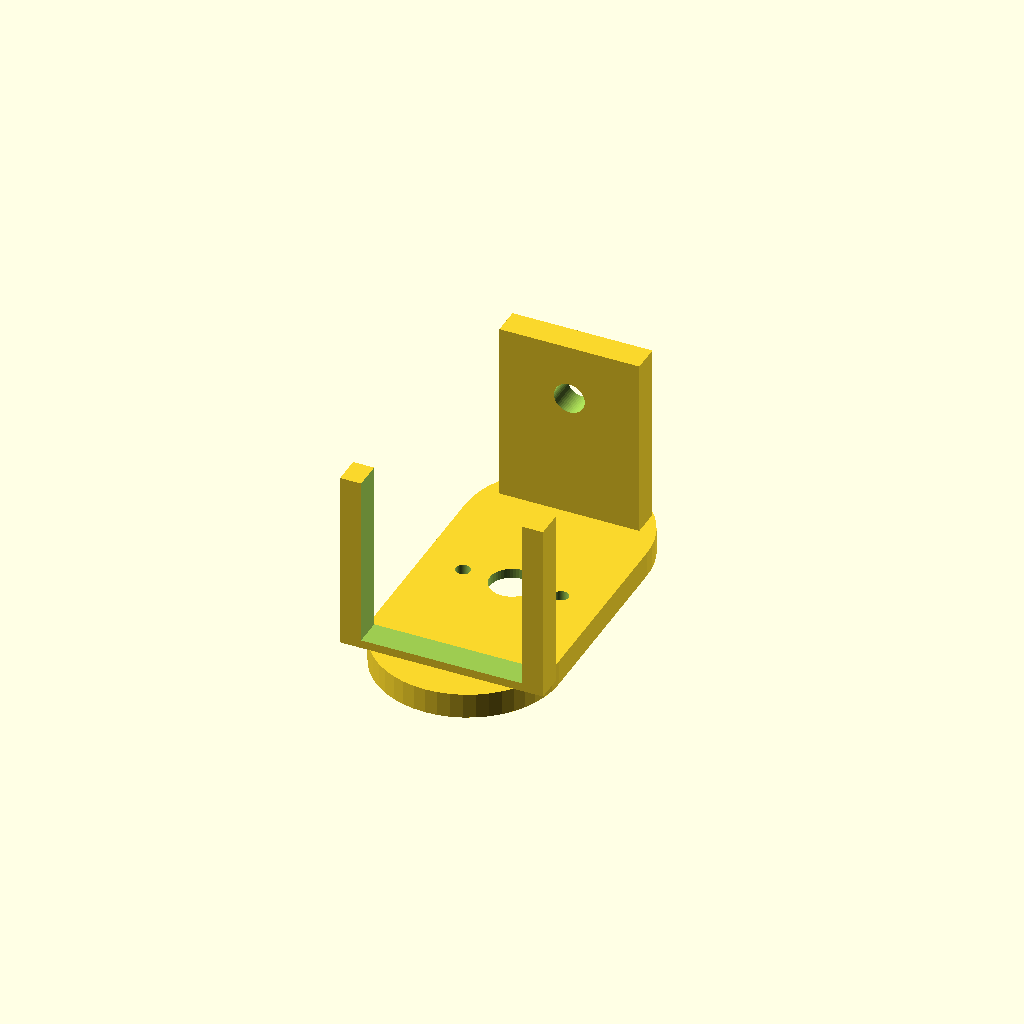
Cell 1 — every parameter at its default value.
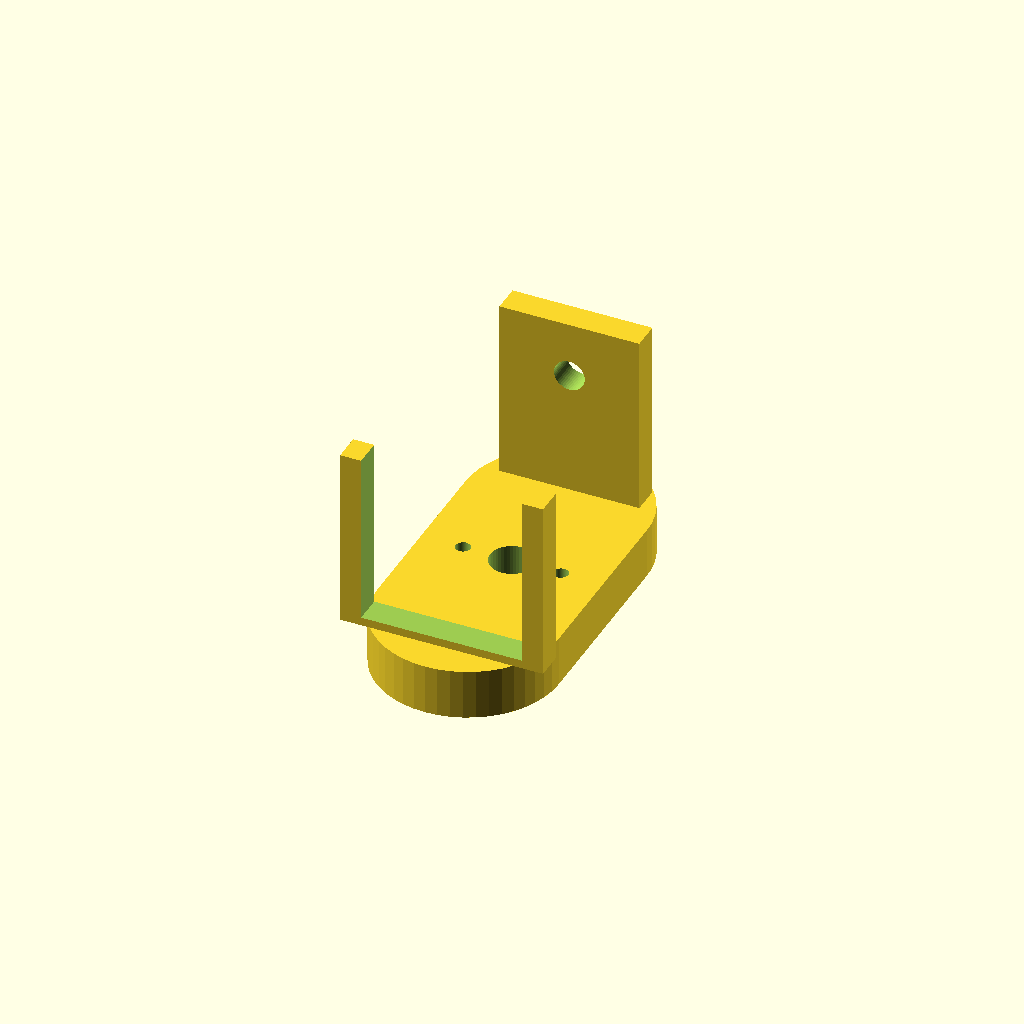
Cell 2 — yoke_plate_t set to 7.2, the other parameters unchanged.
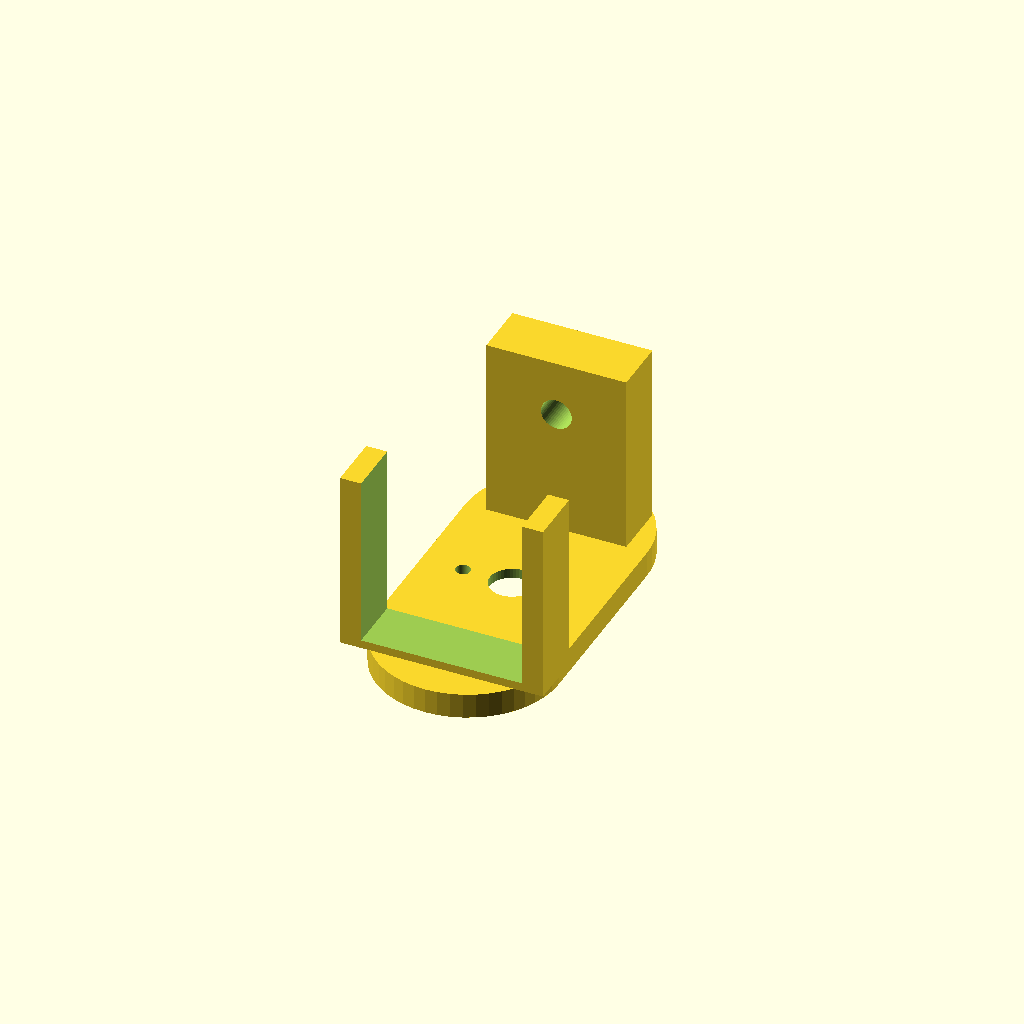
Cell 3: the same model with yoke_arm_t = 8.
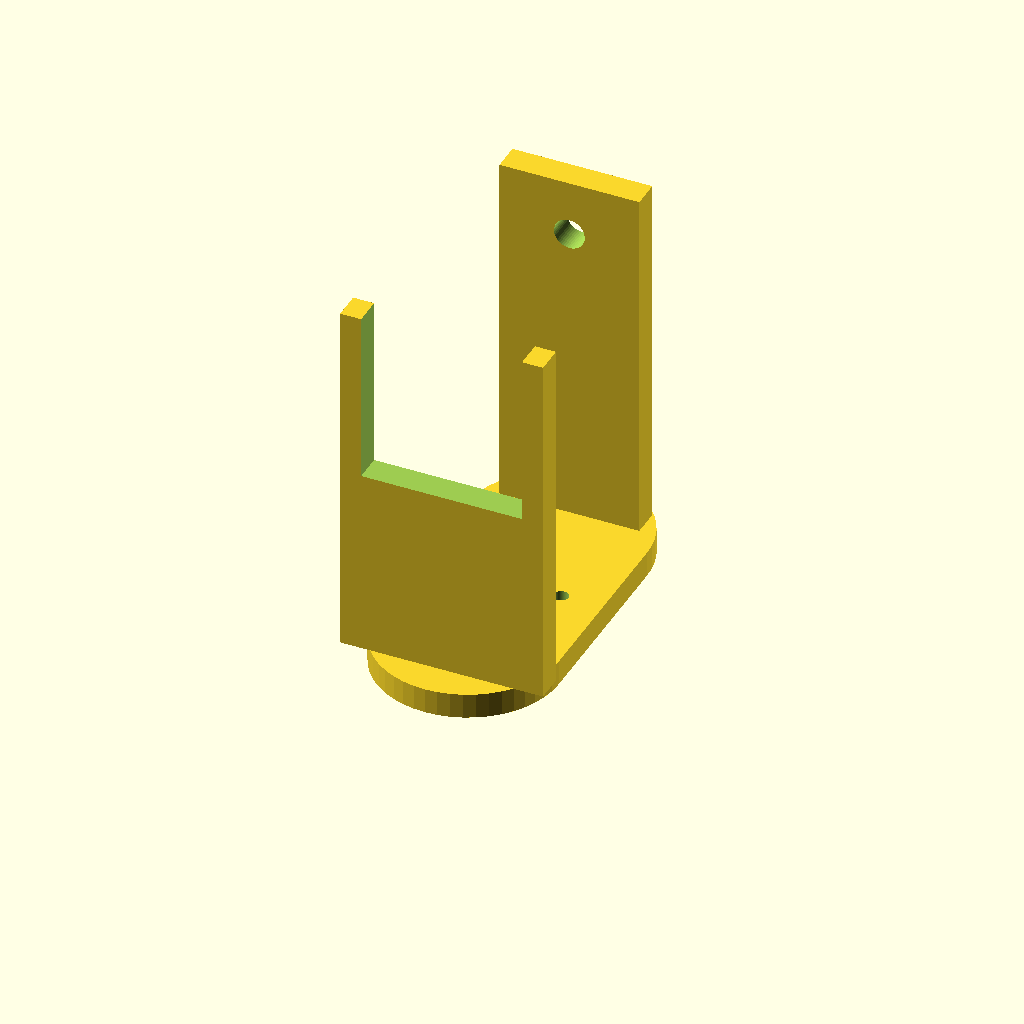
Cell 4: the same model with yoke_arm_h = 52.
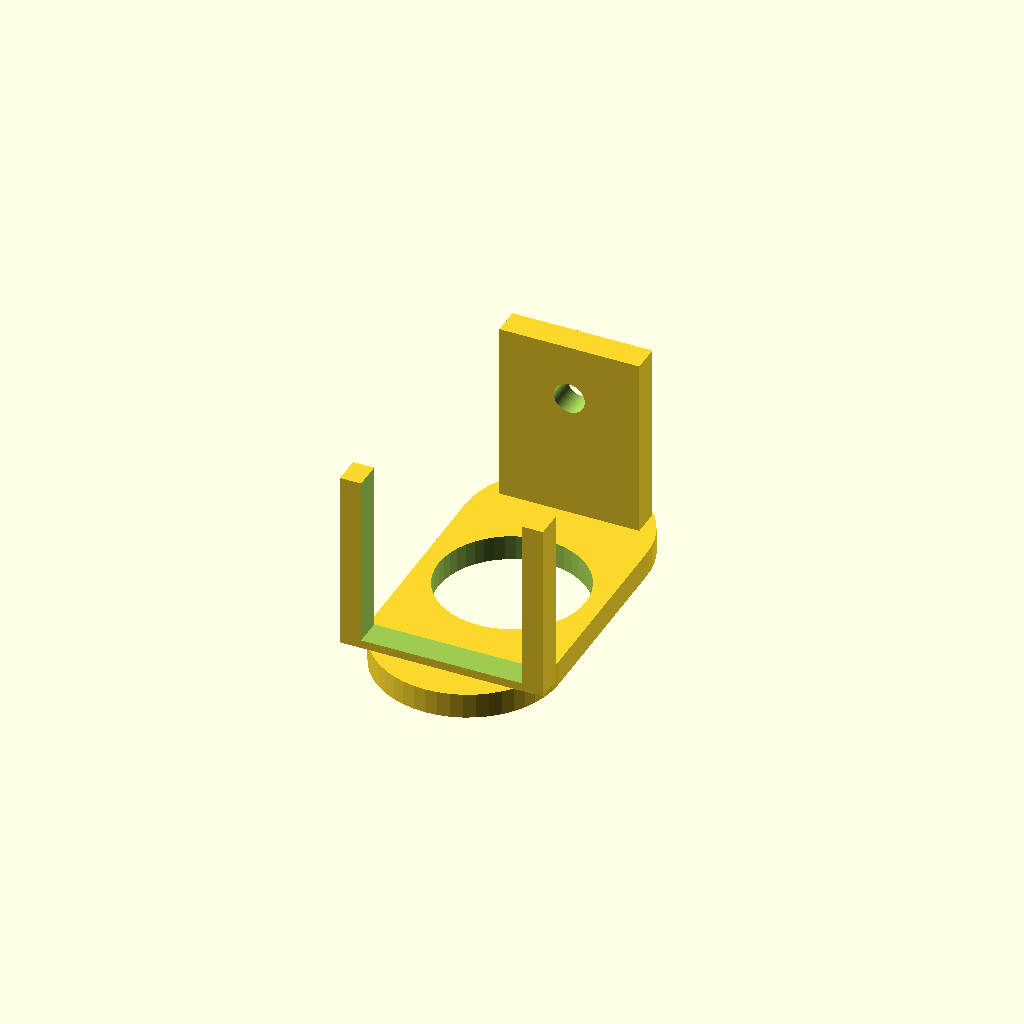
Cell 5: horn_recess_t = 4.4 (everything else at default).
One fixed orthographic camera (rotation 55°, 0°, 25°; colour scheme Cornfield) for every cell.
Source of the model, hardware/case/yoke.scad:
// NOVA — yoke.
//
// Sits on the yaw servo's horn and carries the pitch servo. The head pivots
// between its two arms: one arm holds the servo, the other is a plain
// bearing for the idle side.
//
// Print orientation: as modelled, flat face down. No supports.
//
//   openscad -o yoke.stl yoke.scad

include <params.scad>

yoke_plate_t   = 3.6;
yoke_arm_t     = 4.0;
yoke_arm_h     = 26.0;
// Wide enough for the head to swing between the arms without rubbing.
yoke_span      = board_w + 2 * head_wall + 2 * 1.2;

horn_recess_d  = 21.0;   // SG90 round horn
horn_recess_t  = 2.2;
horn_screw_d   = 2.1;
horn_screw_span = 14.0;

module horn_interface() {
    // Recess for the horn itself.
    translate([0, 0, -eps])
        cylinder(d = horn_recess_d, h = horn_recess_t + eps);

    // Clearance for the servo's shaft boss, which stands proud of the horn.
    translate([0, 0, -eps])
        cylinder(d = servo_shaft_d + 1.5, h = yoke_plate_t + 2 * eps);

    // Two screws pulling the yoke down onto the horn. Two, not one: a single
    // central screw lets the whole head rotate on the horn under load.
    for (x = [-1, 1])
        translate([x * horn_screw_span / 2, 0, -eps])
            cylinder(d = horn_screw_d, h = yoke_plate_t + 2 * eps);
}

module servo_arm() {
    difference() {
        // The arm.
        translate([-servo_body_l / 2 - 3, -yoke_arm_t, 0])
            cube([servo_body_l + 6, yoke_arm_t, yoke_arm_h]);

        // Pocket the servo body drops into, shaft facing inward.
        translate([-servo_body_l / 2, -yoke_arm_t - eps, yoke_arm_h - servo_body_h - 2])
            cube([servo_body_l, yoke_arm_t + 2 * eps, servo_body_h + 2 + eps]);
    }
}

module bearing_arm() {
    difference() {
        translate([-10, 0, 0])
            cube([20, yoke_arm_t, yoke_arm_h]);

        // Plain bearing for the idle-side axle.
        translate([0, -eps, yoke_arm_h - 8])
            rotate([-90, 0, 0])
                cylinder(d = axle_d + axle_clearance, h = yoke_arm_t + 2 * eps);
    }
}

module yoke() {
    difference() {
        union() {
            // Base plate.
            hull() {
                for (y = [-1, 1])
                    translate([0, y * (yoke_span / 2 - 8), 0])
                        cylinder(d = 26, h = yoke_plate_t);
            }

            // Servo side.
            translate([0, -yoke_span / 2, yoke_plate_t - eps])
                mirror([0, 1, 0])
                    servo_arm();

            // Idle side.
            translate([0, yoke_span / 2 - yoke_arm_t, yoke_plate_t - eps])
                bearing_arm();
        }

        horn_interface();
    }
}

yoke();
Parameter table extracted from the source (name, type, default, range or options):
yoke_plate_t: number, default 3.6
yoke_arm_t: number, default 4
yoke_arm_h: number, default 26
horn_recess_d: number, default 21
horn_recess_t: number, default 2.2
horn_screw_d: number, default 2.1
horn_screw_span: number, default 14
